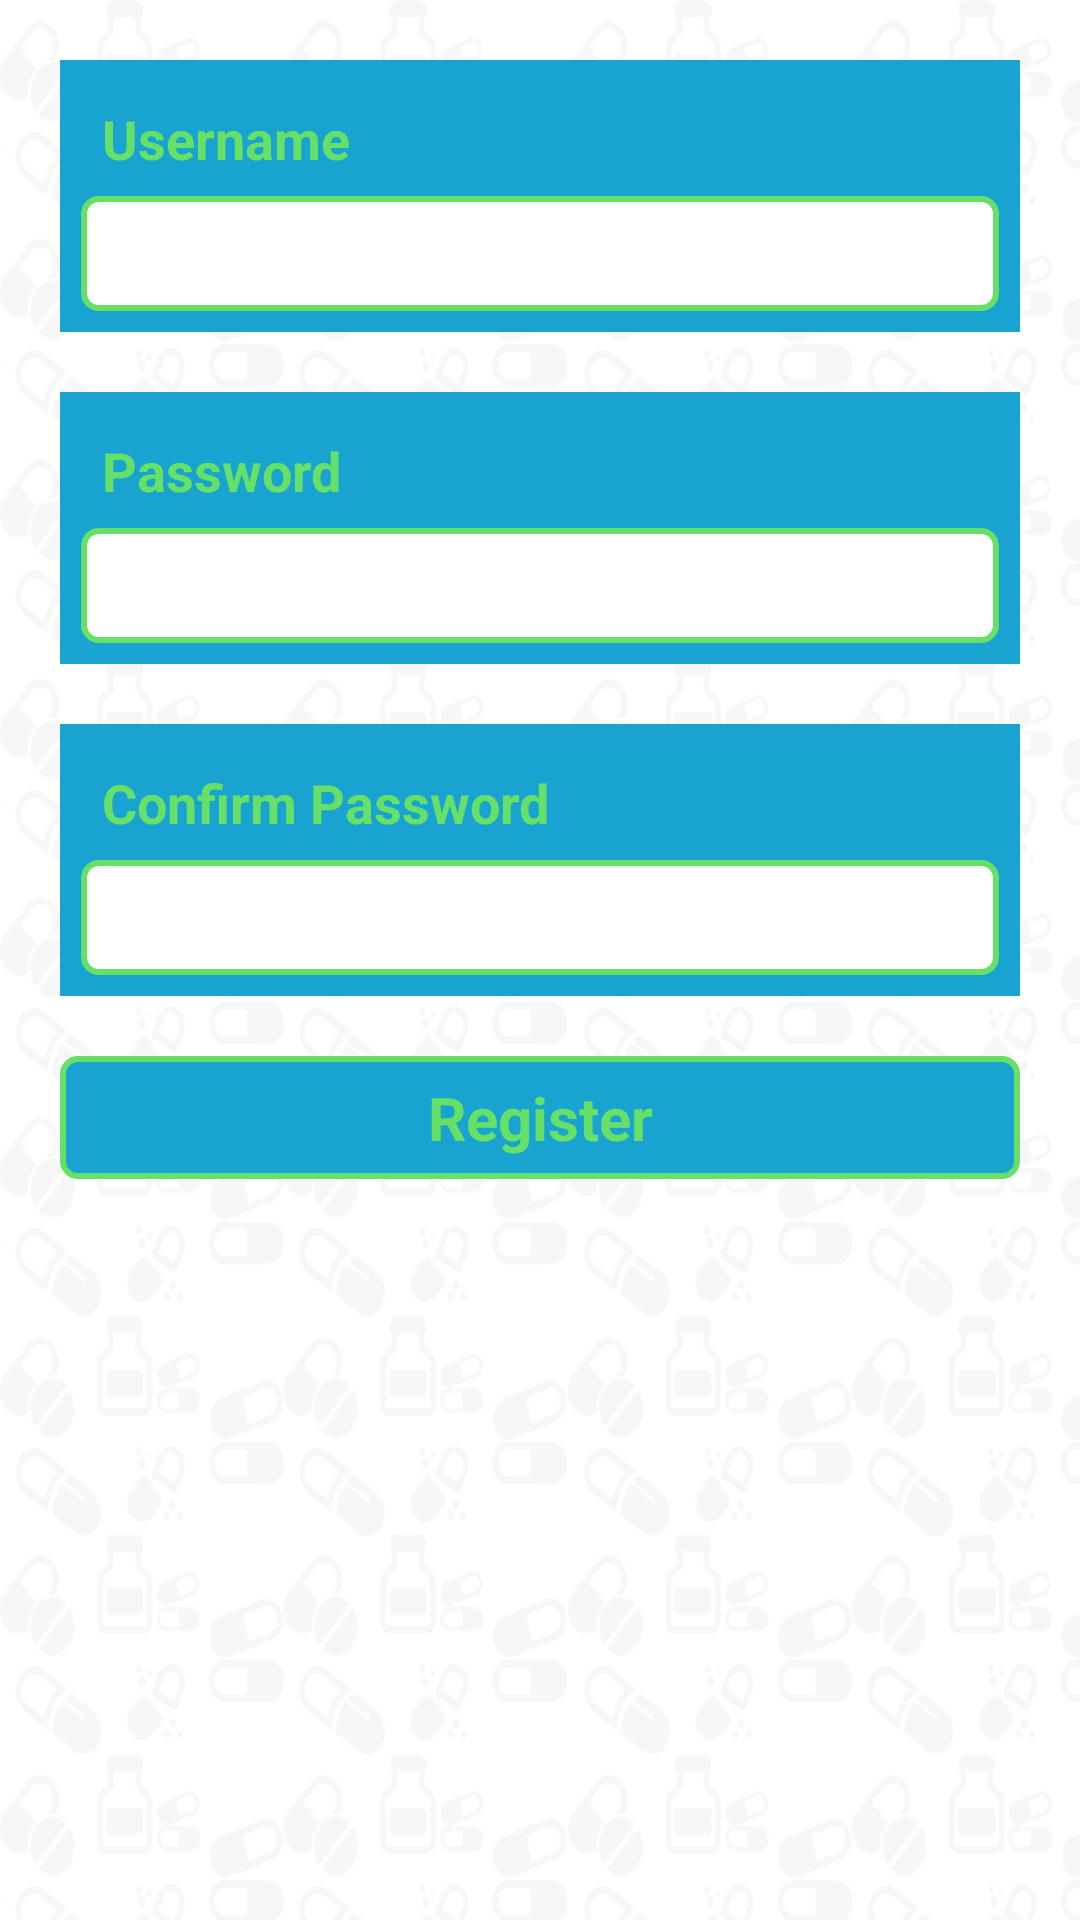

This screen was rendered from an Android layout file. Write that file and the resources it references.
<!-- AndroidManifest.xml: application theme AppTheme -->
<!-- res/layout/signup.xml -->
<ScrollView xmlns:android="http://schemas.android.com/apk/res/android"
    android:id="@+id/scrollView"
    android:layout_width="fill_parent"
    android:layout_height="fill_parent"
    android:background="@drawable/bg4" >

    <LinearLayout style="@style/mainLayoutStyle" >

        

        <LinearLayout
            android:id="@+id/containerUserName"
            style="@style/containerLayoutStyle" >

            <LinearLayout
                android:id="@+id/headerUserName"
                style="@style/clickableHeader" >

                <TextView
                    android:id="@+id/username_text"
                    style="@style/textViewStyle"
                    android:text="@string/username" />
            </LinearLayout>

            <LinearLayout
                android:id="@+id/contentUserName"
                android:layout_width="match_parent"
                android:layout_height="wrap_content" >

                <EditText
                    android:id="@+id/username_edit"
                    style="@style/textViewStyle"
                    android:layout_width="match_parent"
                    android:layout_height="wrap_content"
                    android:background="@drawable/round_frame_style"
                    android:inputType="text"
                    android:textColor="#19A3D1" />
            </LinearLayout>
        </LinearLayout>
        


        

        <LinearLayout
            android:id="@+id/containerPassword"
            style="@style/containerLayoutStyle" >

            <LinearLayout
                android:id="@+id/headerPassword"
                style="@style/clickableHeader" >

                <TextView
                    android:id="@+id/password_text"
                    style="@style/textViewStyle"
                    android:text="@string/password" />
            </LinearLayout>

            <LinearLayout
                android:id="@+id/contentPassword"
                android:layout_width="match_parent"
                android:layout_height="wrap_content" >

                <EditText
                    android:id="@+id/password_edit"
                    style="@style/textViewStyle"
                    android:layout_width="match_parent"
                    android:layout_height="wrap_content"
                    android:background="@drawable/round_frame_style"
                    android:inputType="textPassword"
                    android:textColor="#19A3D1" />
            </LinearLayout>
        </LinearLayout>
        


        

        <LinearLayout
            android:id="@+id/containerConfirmPassword"
            style="@style/containerLayoutStyle" >

            <LinearLayout
                android:id="@+id/headerConfirmPassword"
                style="@style/clickableHeader" >

                <TextView
                    android:id="@+id/confirm_password_text"
                    style="@style/textViewStyle"
                    android:text="@string/confirmPassword" />
            </LinearLayout>

            <LinearLayout
                android:id="@+id/contentConfirmPassword"
                android:layout_width="match_parent"
                android:layout_height="wrap_content" >

                <EditText
                    android:id="@+id/confirm_password_edit"
                    style="@style/textViewStyle"
                    android:layout_width="match_parent"
                    android:layout_height="wrap_content"
                    android:background="@drawable/round_frame_style"
                    android:inputType="textPassword"
                    android:textColor="#19A3D1" />
            </LinearLayout>
        </LinearLayout>
        

        <Button
            android:id="@+id/signup_btn"
            style="@style/buttonStyle"
            android:background="@drawable/round_button_style"
            android:text="@string/signup" />
    </LinearLayout>

</ScrollView>
<!-- resources referenced by this layout -->
<resources>
  <!-- drawable bg4: png bitmap (drawable-hdpi, 44295 bytes) -->
  <!-- drawable round_button_style (drawable) -->
  <?xml version="1.0" encoding="utf-8"?>
  <shape xmlns:android="http://schemas.android.com/apk/res/android"
      android:shape="rectangle" >
  
      <solid android:color="#19A3D1" />
  
      <stroke
          android:width="2dip"
          android:color="#66E066" />
      
      <corners android:radius="5dp" >
      </corners>
  
  </shape>
  <!-- drawable round_frame_style (drawable) -->
  <?xml version="1.0" encoding="utf-8"?>
  <shape xmlns:android="http://schemas.android.com/apk/res/android"
      android:shape="rectangle" >
  
      <solid android:color="#ffffff" />
  
      <stroke
          android:width="2dip"
          android:color="#66E066" />
      
      <corners android:radius="5dp" >
      </corners>
  
      <padding
          android:bottom="10dp"
          android:left="10dp"
          android:right="10dp"
          android:top="10dp" />
  
  </shape>
  <string name="confirmPassword">Confirm Password</string>
  <string name="password">Password</string>
  <string name="signup">Register</string>
  <string name="username">Username</string>
  <style name="buttonStyle">
          <item name="android:layout_width">match_parent</item>
          <item name="android:layout_height">wrap_content</item>
          <item name="android:textColor">#66E066</item>
          <item name="android:background">#19A3D1</item>
          <item name="android:textSize">20sp</item>
          <item name="android:textStyle">bold</item>
          <item name="android:padding">7dp</item>
          <item name="android:layout_margin">10dp</item>
      </style>
  <style name="clickableHeader">
          <item name="android:layout_width">match_parent</item>
          <item name="android:layout_height">wrap_content</item>
          <item name="android:clickable">true</item>
          <item name="android:orientation">vertical</item>
      </style>
  <style name="containerLayoutStyle">
          <item name="android:layout_width">match_parent</item>
          <item name="android:layout_height">wrap_content</item>
          <item name="android:layout_gravity">center_horizontal</item>
          <item name="android:layout_margin">10dp</item>
          <item name="android:background">#19A3D1</item>
          <item name="android:orientation">vertical</item>
          <item name="android:padding">7dp</item>
      </style>
  <style name="mainLayoutStyle">
          <item name="android:layout_width">match_parent</item>
          <item name="android:layout_height">wrap_content</item>
          <item name="android:layout_gravity">center_horizontal</item>
          <item name="android:orientation">vertical</item>
          <item name="android:padding">10dp</item>
      </style>
  <style name="textViewStyle">
          <item name="android:layout_width">match_parent</item>
          <item name="android:layout_height">wrap_content</item>
          <item name="android:textColor">#66E066</item>
          <item name="android:textSize">18sp</item>
          <item name="android:textStyle">bold</item>
          <item name="android:padding">7dp</item>
      </style>
  <style name="AppTheme" parent="AppBaseTheme">
          
          
      </style>
  <style name="AppBaseTheme" parent="android:Theme.Light" />
</resources>
